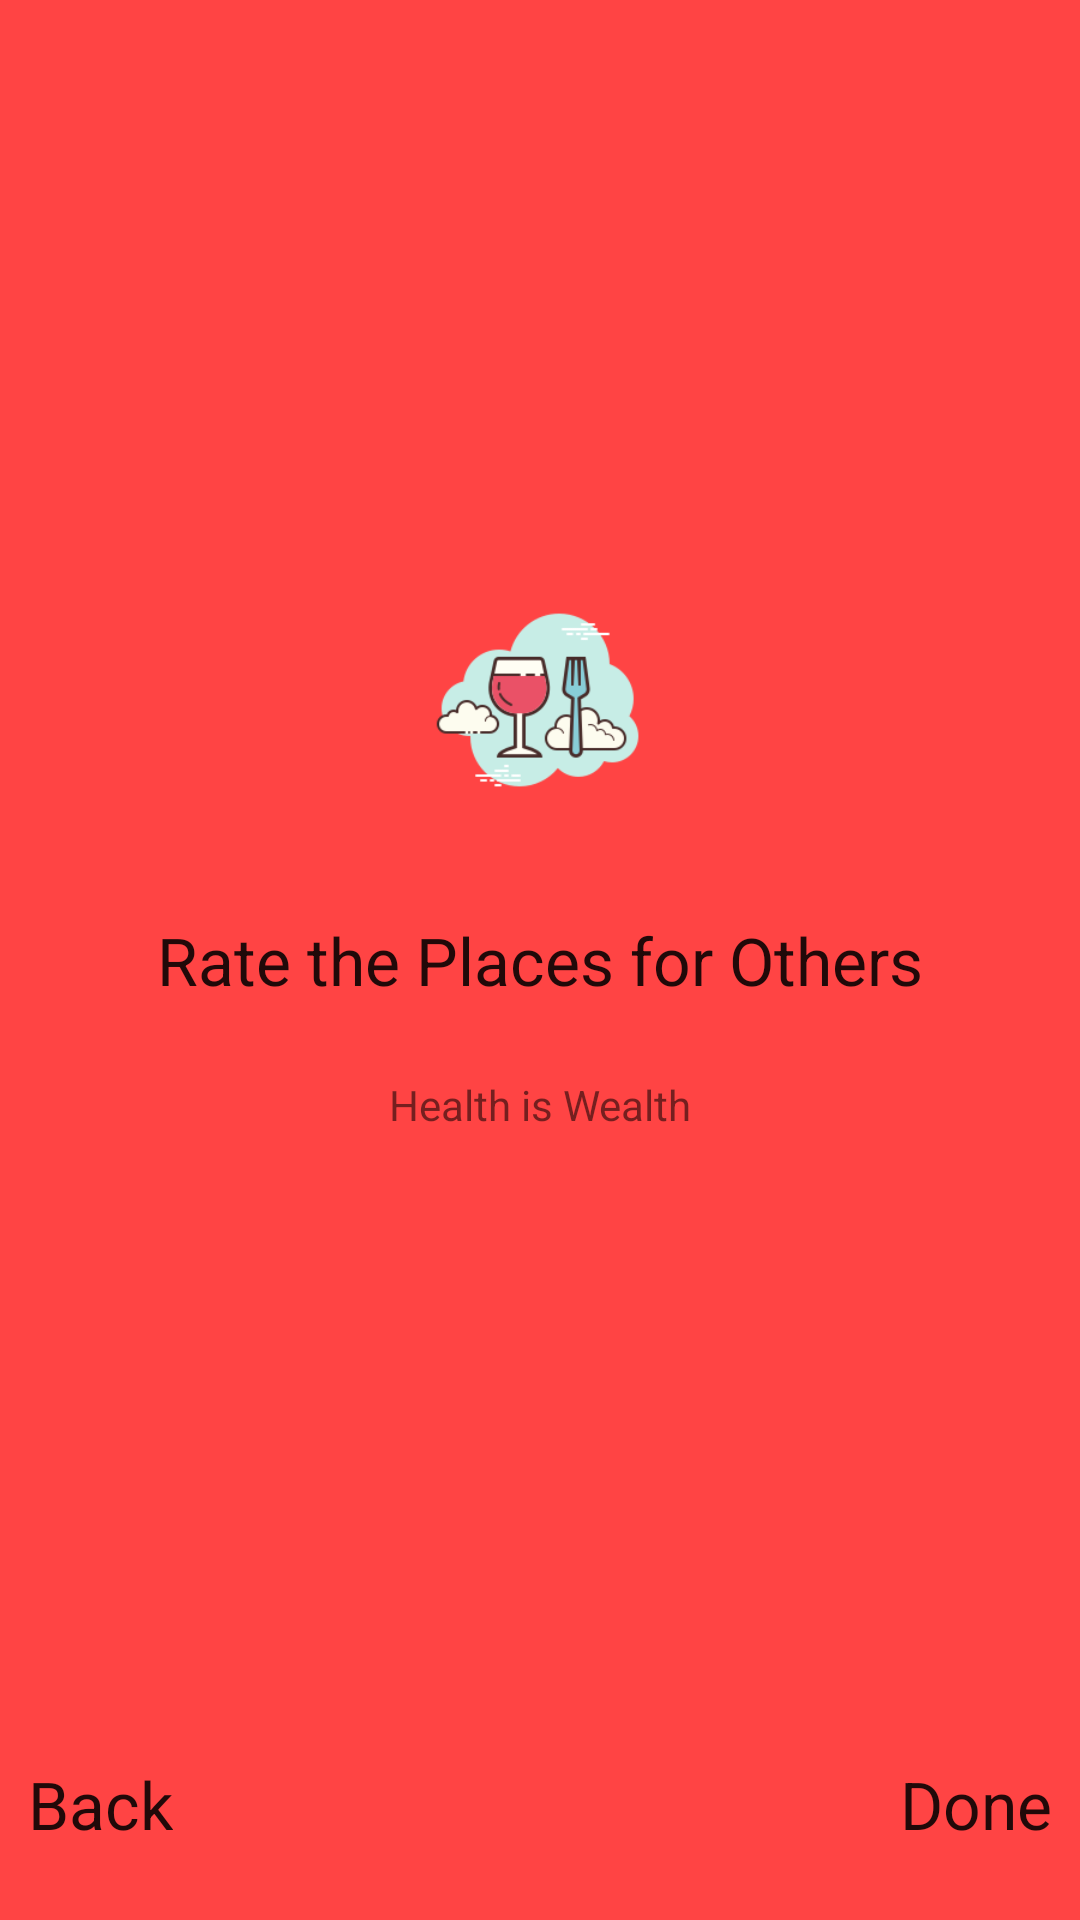

Android layout source for this screen:
<!-- AndroidManifest.xml: application theme AppTheme -->
<!-- res/layout/fragment_on_boarding_two.xml -->
<?xml version="1.0" encoding="utf-8"?>
<androidx.constraintlayout.widget.ConstraintLayout xmlns:android="http://schemas.android.com/apk/res/android"
    xmlns:app="http://schemas.android.com/apk/res-auto"
    xmlns:tools="http://schemas.android.com/tools"
    android:layout_width="match_parent"
    android:layout_height="match_parent"
    android:background="@android:color/holo_red_light"
    tools:context=".onboarding.OnBoardingOneFragment">

    <TextView
        android:id="@+id/textView3"
        android:layout_width="wrap_content"
        android:layout_height="wrap_content"
        android:text="Rate the Places for Others"
        android:textAppearance="@style/TextAppearance.AppCompat.Large"
        app:layout_constraintBottom_toBottomOf="parent"
        app:layout_constraintEnd_toEndOf="parent"
        app:layout_constraintStart_toStartOf="parent"
        app:layout_constraintTop_toTopOf="parent" />

    <TextView
        android:id="@+id/textViewNext"
        android:layout_width="wrap_content"
        android:layout_height="wrap_content"
        android:layout_marginBottom="24dp"
        android:text="Done"
        android:textAppearance="@style/TextAppearance.AppCompat.Large"
        app:layout_constraintBottom_toBottomOf="parent"
        app:layout_constraintEnd_toEndOf="parent"
        app:layout_constraintHorizontal_bias="0.97"
        app:layout_constraintStart_toStartOf="parent" />

    <TextView
        android:id="@+id/textViewBack"
        android:layout_width="wrap_content"
        android:layout_height="wrap_content"
        android:layout_marginBottom="24dp"
        android:text="Back"
        android:textAppearance="@style/TextAppearance.AppCompat.Large"
        app:layout_constraintBottom_toBottomOf="parent"
        app:layout_constraintEnd_toEndOf="parent"
        app:layout_constraintHorizontal_bias="0.03"
        app:layout_constraintStart_toStartOf="parent" />

    <ImageView
        android:id="@+id/imageView2"
        android:layout_width="80dp"
        android:layout_height="80dp"
        android:layout_marginBottom="32dp"
        android:src="@drawable/food_icon2"
        app:layout_constraintBottom_toTopOf="@+id/textView3"
        app:layout_constraintEnd_toEndOf="parent"
        app:layout_constraintStart_toStartOf="parent" />

    <TextView
        android:id="@+id/textView4"
        android:layout_width="wrap_content"
        android:layout_height="wrap_content"
        android:layout_marginTop="24dp"
        android:text="Health is Wealth"
        app:layout_constraintEnd_toEndOf="parent"
        app:layout_constraintStart_toStartOf="parent"
        app:layout_constraintTop_toBottomOf="@+id/textView3" />
</androidx.constraintlayout.widget.ConstraintLayout>
<!-- resources referenced by this layout -->
<resources>
  <!-- drawable food_icon2: png bitmap (drawable, 11504 bytes) -->
  <style name="AppTheme" parent="Theme.AppCompat.Light.DarkActionBar">
          
          <item name="colorPrimary">@color/colorPrimary</item>
          <item name="colorPrimaryDark">@color/colorPrimaryDark</item>
          <item name="colorAccent">@color/colorAccent</item>
      </style>
  <!-- not gathered from this repository: default colours our renderer supplied (Android Studio template values) -->
  <color name="colorPrimary">#FF6200EE</color>
  <color name="colorPrimaryDark">#FF3700B3</color>
  <color name="colorAccent">#FF03DAC5</color>
</resources>
